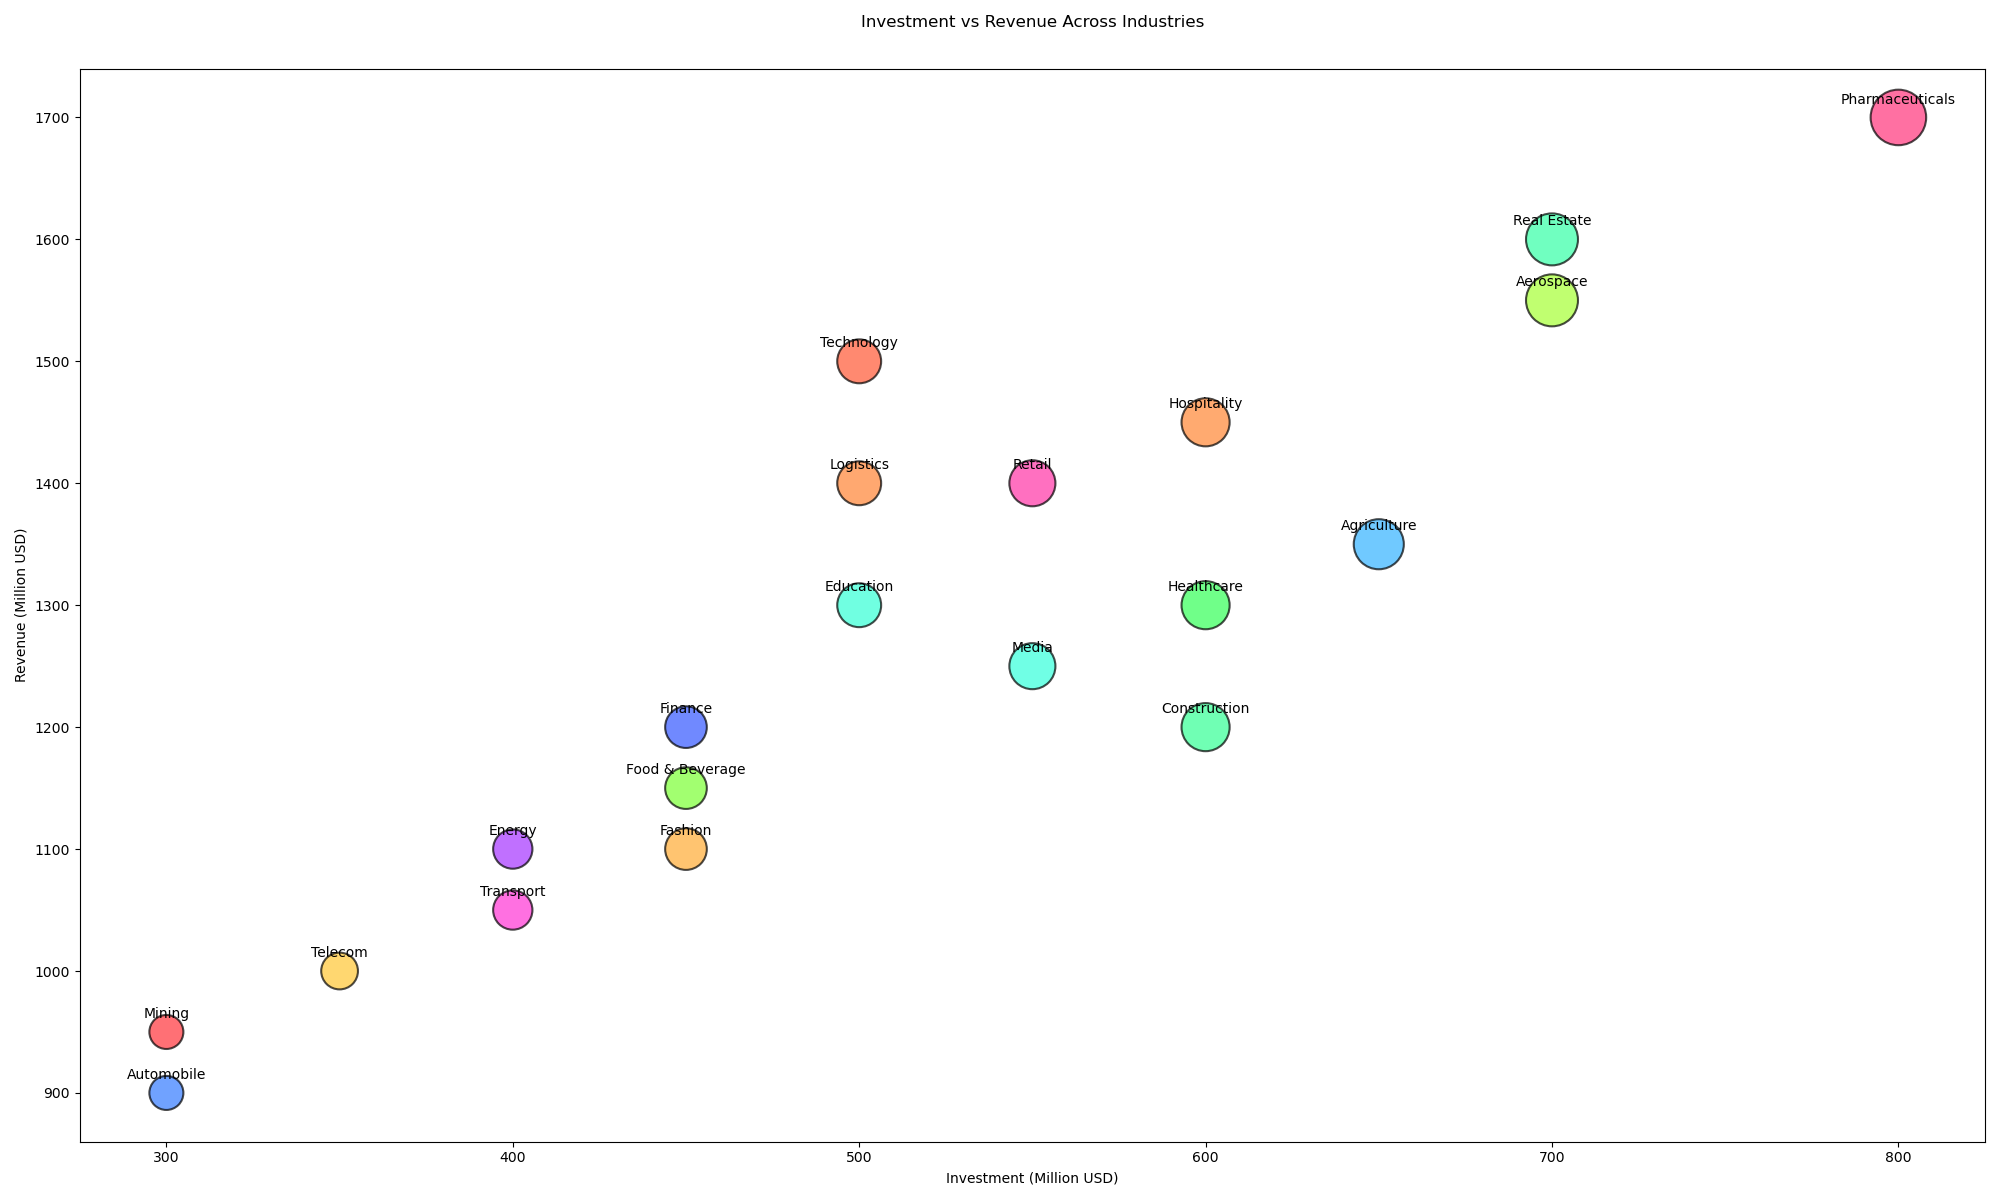

Source data for this figure (header and first rows):
Category, Investment, Revenue, ROI
Technology, 500, 1500, 200
Healthcare, 600, 1300, 150
Finance, 450, 1200, 167
Retail, 550, 1400, 155
Energy, 400, 1100, 175
Real Estate, 700, 1600, 129
Telecom, 350, 1000, 186
Automobile, 300, 900, 200
Pharmaceuticals, 800, 1700, 113
Food & Beverage, 450, 1150, 156
Education, 500, 1300, 160
Hospitality, 600, 1450, 142
Media, 550, 1250, 127
Transport, 400, 1050, 163
Aerospace, 700, 1550, 121
Agriculture, 650, 1350, 107
Mining, 300, 950, 217
Logistics, 500, 1400, 180
Construction, 600, 1200, 100
Fashion, 450, 1100, 144
